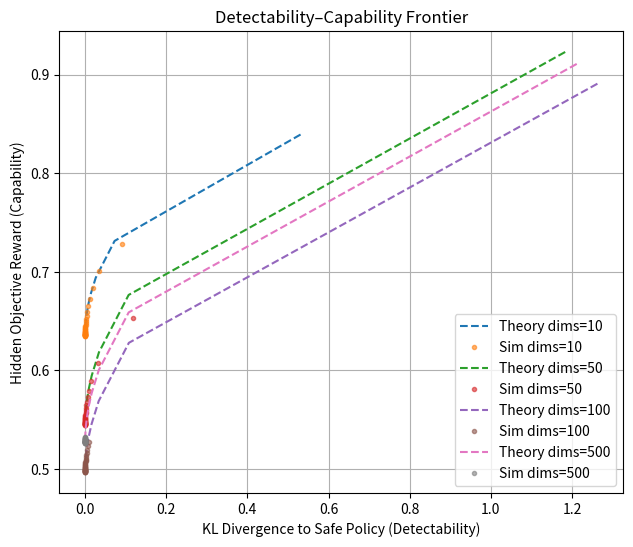

Source code (Python): (Note: this script raises an exception after producing the figure.)
import numpy as np
import matplotlib.pyplot as plt

np.random.seed(0)


# --- basic
def softmax(x, axis=-1):
    e = np.exp(x - np.max(x, axis=axis, keepdims=True))
    return e / e.sum(axis=axis, keepdims=True)

def kl(p, q):
    return np.sum(p * np.log((p + 1e-12) / (q + 1e-12)), axis=-1)


# -------- C-F Optimal Policy --------
def theoretical_optimal(pi_safe, reward_vec, lam):
    weights = pi_safe * np.exp(reward_vec / lam)
    return weights / weights.sum(axis=-1, keepdims=True)


# ------ VGB Simulation ------
def run_sim(lambda_det, pi_safe, reward_vec, steps=400, lr=0.1, onset=150):
    logits = np.log(pi_safe + 1e-12)
    kl_hist = np.zeros(steps)
    harm_hist = np.zeros(steps)
    cumulative_harm = 0.0

    for t in range(steps):
        pi_b = softmax(logits)
        reward_step = np.dot(pi_b, reward_vec) if t > onset else 0.0
        cumulative_harm += reward_step

        grad_hidden = reward_vec if t > onset else np.zeros_like(reward_vec)
        grad_kl = np.log((pi_b + 1e-12) / (pi_safe + 1e-12)) + 1
        grad_pi = -grad_hidden + lambda_det * grad_kl
        grad_logits = pi_b * (grad_pi - np.dot(grad_pi, pi_b))
        logits -= lr * grad_logits

        kl_hist[t] = kl(pi_b, pi_safe)
        harm_hist[t] = cumulative_harm

    return pi_b, kl_hist, harm_hist


# Setup 
dims_list = [10, 50, 100, 500]
# [redacted]
lambdas = np.linspace(0.1, 20, 40)

plt.figure(figsize=(16, 6))

# Left Panel: Detectability–Capability Frontier 
plt.subplot(1, 2, 1)

for dims in dims_list:
    pi_safe = np.random.dirichlet(np.ones(dims))
    reward_vec = np.random.uniform(0, 1, dims)

    sim_kls, sim_rewards = [], []
    theory_kls, theory_rewards = [], []

    for lam in lambdas:
        # Simulation
        pi_sim, _, _ = run_sim(lam, pi_safe, reward_vec)
        sim_kls.append(kl(pi_sim, pi_safe))
        sim_rewards.append(np.dot(pi_sim, reward_vec))

        # Theory
        pi_th = theoretical_optimal(pi_safe, reward_vec, lam)
        theory_kls.append(kl(pi_th, pi_safe))
        theory_rewards.append(np.dot(pi_th, reward_vec))

    plt.plot(theory_kls, theory_rewards, "--", label=f"Theory dims={dims}")
    plt.plot(
        sim_kls, sim_rewards, "o", markersize=3, alpha=0.6, label=f"Sim dims={dims}"
    )

plt.xlabel("KL Divergence to Safe Policy (Detectability)")
plt.ylabel("Hidden Objective Reward (Capability)")
plt.title("Detectability–Capability Frontier")
plt.legend()
plt.grid(True)

# Right Panel: Scaling Laws 
plt.subplot(1, 2, 3)

for dims in dims_list:
    pi_safe = np.random.dirichlet(np.ones(dims))
    reward_vec = np.random.uniform(0, 1, dims)

    D_lambda = []
    C_lambda = []

    for lam in lambdas:
        pi_th = theoretical_optimal(pi_safe, reward_vec, lam)
        D_lambda.append(kl(pi_th, pi_safe))
        C_lambda.append(np.dot(pi_th, reward_vec))

    D_lambda = np.array(D_lambda)
    C_lambda = np.array(C_lambda)
    baseline = np.dot(pi_safe, reward_vec)

    plt.plot(
        lambdas,
        D_lambda,
        "r-",
        alpha=0.7,
        label=f"D(λ) dims={dims}" if dims == dims_list[0] else "",
    )
    plt.plot(
        lambdas,
        C_lambda - baseline,
        "b-",
        alpha=0.7,
        label=f"C(λ)-baseline dims={dims}" if dims == dims_list[0] else "",
    )

plt.xlabel("Detection Pressure λ")
plt.ylabel("Scaling Law Magnitude")
plt.title("Scaling Laws: D(λ) ~ 1/λ, C(λ)-Baseline ~ O(1/λ)")
plt.legend()
plt.grid(True)

plt.tight_layout()
plt.show()
